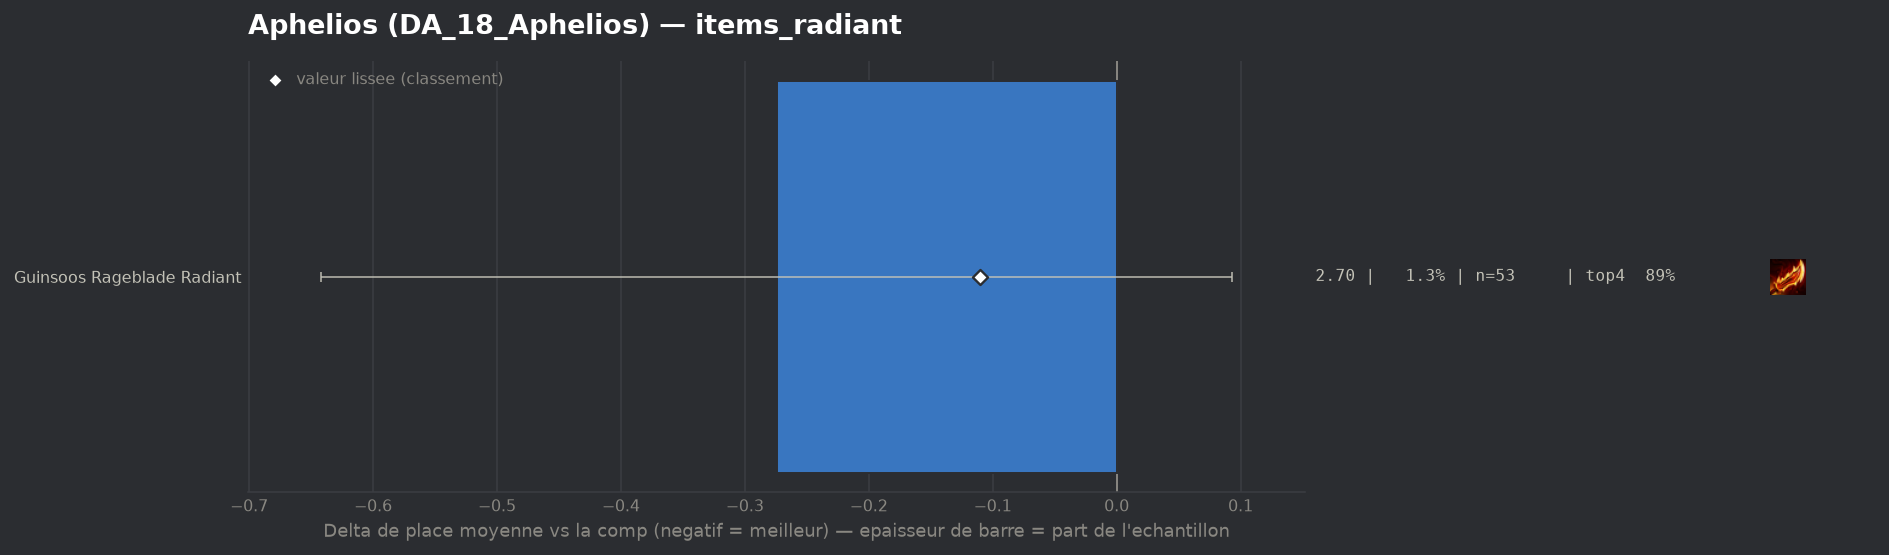

Source data for this figure (header and first rows):
group, label, n, share, avg_place, shrunk_avg, score, d_avg, d_avg_pess, impact, d_top4, win, top2, top4, sd, z, p, significant
populaire, Guinsoos Rageblade Radiant, 53, 0.01346, 2.698, 2.862, -0.11, -0.274, 0.0, 0.0015, 0.0495, 0.2264, 0.4717, 0.8868, 1.354, -1.46, 0.1438, False
